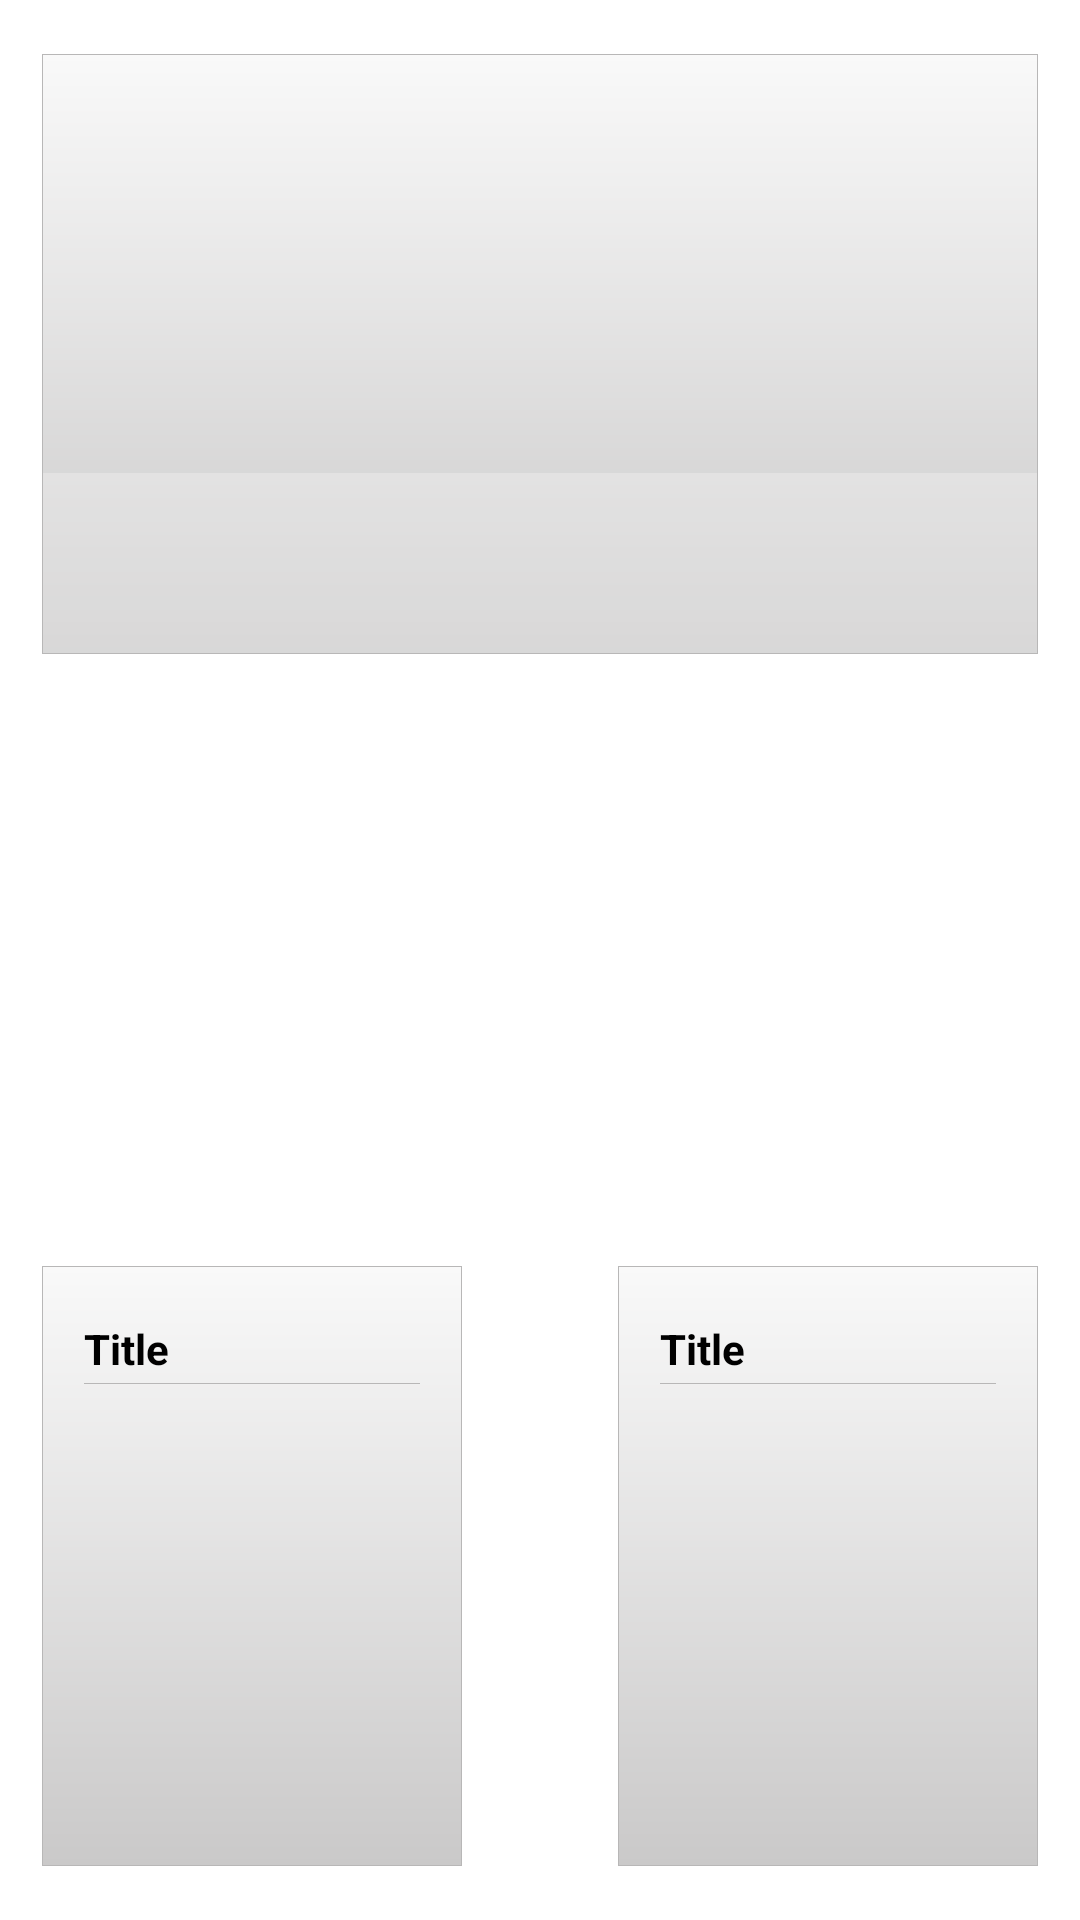

Layout XML and referenced resources for this Android screen:
<!-- AndroidManifest.xml: fallback theme Theme.MaterialComponents.DayNight.NoActionBar -->
<!-- res/layout/umeng_example_xp_custom_promoter_wall.xml -->
<?xml version="1.0" encoding="utf-8"?>

<RelativeLayout xmlns:android="http://schemas.android.com/apk/res/android"
    android:layout_width="fill_parent"
    android:layout_height="fill_parent"
    android:background="#ffffff" >

    <RelativeLayout
        android:layout_width="fill_parent"
        android:layout_height="fill_parent"
        android:layout_below="@id/title"
        android:paddingBottom="18dp"
        android:paddingLeft="14dp"
        android:paddingRight="14dp"
        android:paddingTop="18dp" >

        <RelativeLayout
            android:id="@+id/promoter_main"
            android:layout_width="fill_parent"
            android:layout_height="200dp"
            android:background="@drawable/umeng_example_xp_shape_frame_grey"
            android:padding="1px" >

            <ImageView
                android:id="@+id/imagev"
                android:layout_width="fill_parent"
                android:layout_height="fill_parent"
                android:scaleType="fitXY"/>

            <RelativeLayout
                android:layout_width="fill_parent"
                android:layout_height="60dp"
                android:layout_alignParentBottom="true"
                android:background="#44ffffff"
                android:padding="8dp" >

                <TextView
                    android:id="@+id/adword"
                    android:layout_width="fill_parent"
                    android:layout_height="wrap_content"
                    android:layout_centerInParent="true"
                    android:text=""
                    android:textColor="#000000"
                    android:textSize="18sp" />
            </RelativeLayout>
        </RelativeLayout>

        <LinearLayout
            android:id="@+id/promoter_left"
            android:layout_width="140dp"
            android:layout_height="200dp"
            android:layout_alignParentBottom="true"
            android:layout_alignParentLeft="true"
            android:background="@drawable/umeng_example_xp_shape_frame_grey"
            android:orientation="vertical"
            android:paddingBottom="18dp"
            android:paddingLeft="14dp"
            android:paddingRight="14dp"
            android:paddingTop="18dp" >

            <TextView
                android:id="@+id/title"
                android:layout_width="fill_parent"
                android:layout_height="wrap_content"
                android:maxLines="1"
                android:text="Title"
                android:textColor="#000000"
                android:textSize="14sp"
                android:textStyle="bold" />

            <View
                android:layout_width="fill_parent"
                android:layout_height="1px"
                android:layout_marginTop="2dp"
                android:background="#FFb8b7b7" />

            <ImageView
                android:id="@+id/imagev"
                android:layout_width="fill_parent"
                android:layout_height="100dp"
                android:layout_marginTop="4dp"
                android:scaleType="fitXY"/>

            <TextView
                android:id="@+id/adword"
                android:layout_width="fill_parent"
                android:layout_height="wrap_content"
                android:layout_centerInParent="true"
                android:layout_marginTop="4dp"
                android:textColor="#000000"
                android:textSize="12sp" />
        </LinearLayout>

        <LinearLayout
            android:id="@+id/promoter_right"
            android:layout_width="140dp"
            android:layout_height="200dp"
            android:layout_alignParentBottom="true"
            android:layout_alignParentRight="true"
            android:background="@drawable/umeng_example_xp_shape_frame_grey"
            android:orientation="vertical"
            android:paddingBottom="18dp"
            android:paddingLeft="14dp"
            android:paddingRight="14dp"
            android:paddingTop="18dp" >

            <TextView
                android:id="@+id/title"
                android:layout_width="fill_parent"
                android:layout_height="wrap_content"
                android:maxLines="1"
                android:text="Title"
                android:textColor="#000000"
                android:textSize="14sp"
                android:textStyle="bold" />

            <View
                android:layout_width="fill_parent"
                android:layout_height="1px"
                android:layout_marginTop="2dp"
                android:background="#FFb8b7b7" />

            <ImageView
                android:id="@+id/imagev"
                android:layout_width="fill_parent"
                android:layout_height="100dp"
                android:layout_marginTop="4dp"
                android:scaleType="fitXY"/>

            <TextView
                android:id="@+id/adword"
                android:layout_width="fill_parent"
                android:layout_height="wrap_content"
                android:layout_centerInParent="true"
                android:layout_marginTop="4dp"
                android:textColor="#000000"
                android:textSize="12sp" />
        </LinearLayout>
    </RelativeLayout>

</RelativeLayout>
<!-- resources referenced by this layout -->
<resources>
  <!-- drawable umeng_example_xp_shape_frame_grey (drawable) -->
  <?xml version="1.0" encoding="utf-8" standalone="no"?>
  <shape xmlns:android="http://schemas.android.com/apk/res/android" android:shape="rectangle">
  	<gradient android:angle="270" android:endColor="#FFcac9c9" android:startColor="#FFf9f9f9"/>
  	<stroke android:color="#FFb8b7b7" android:width="1px"/>
  </shape>
</resources>
